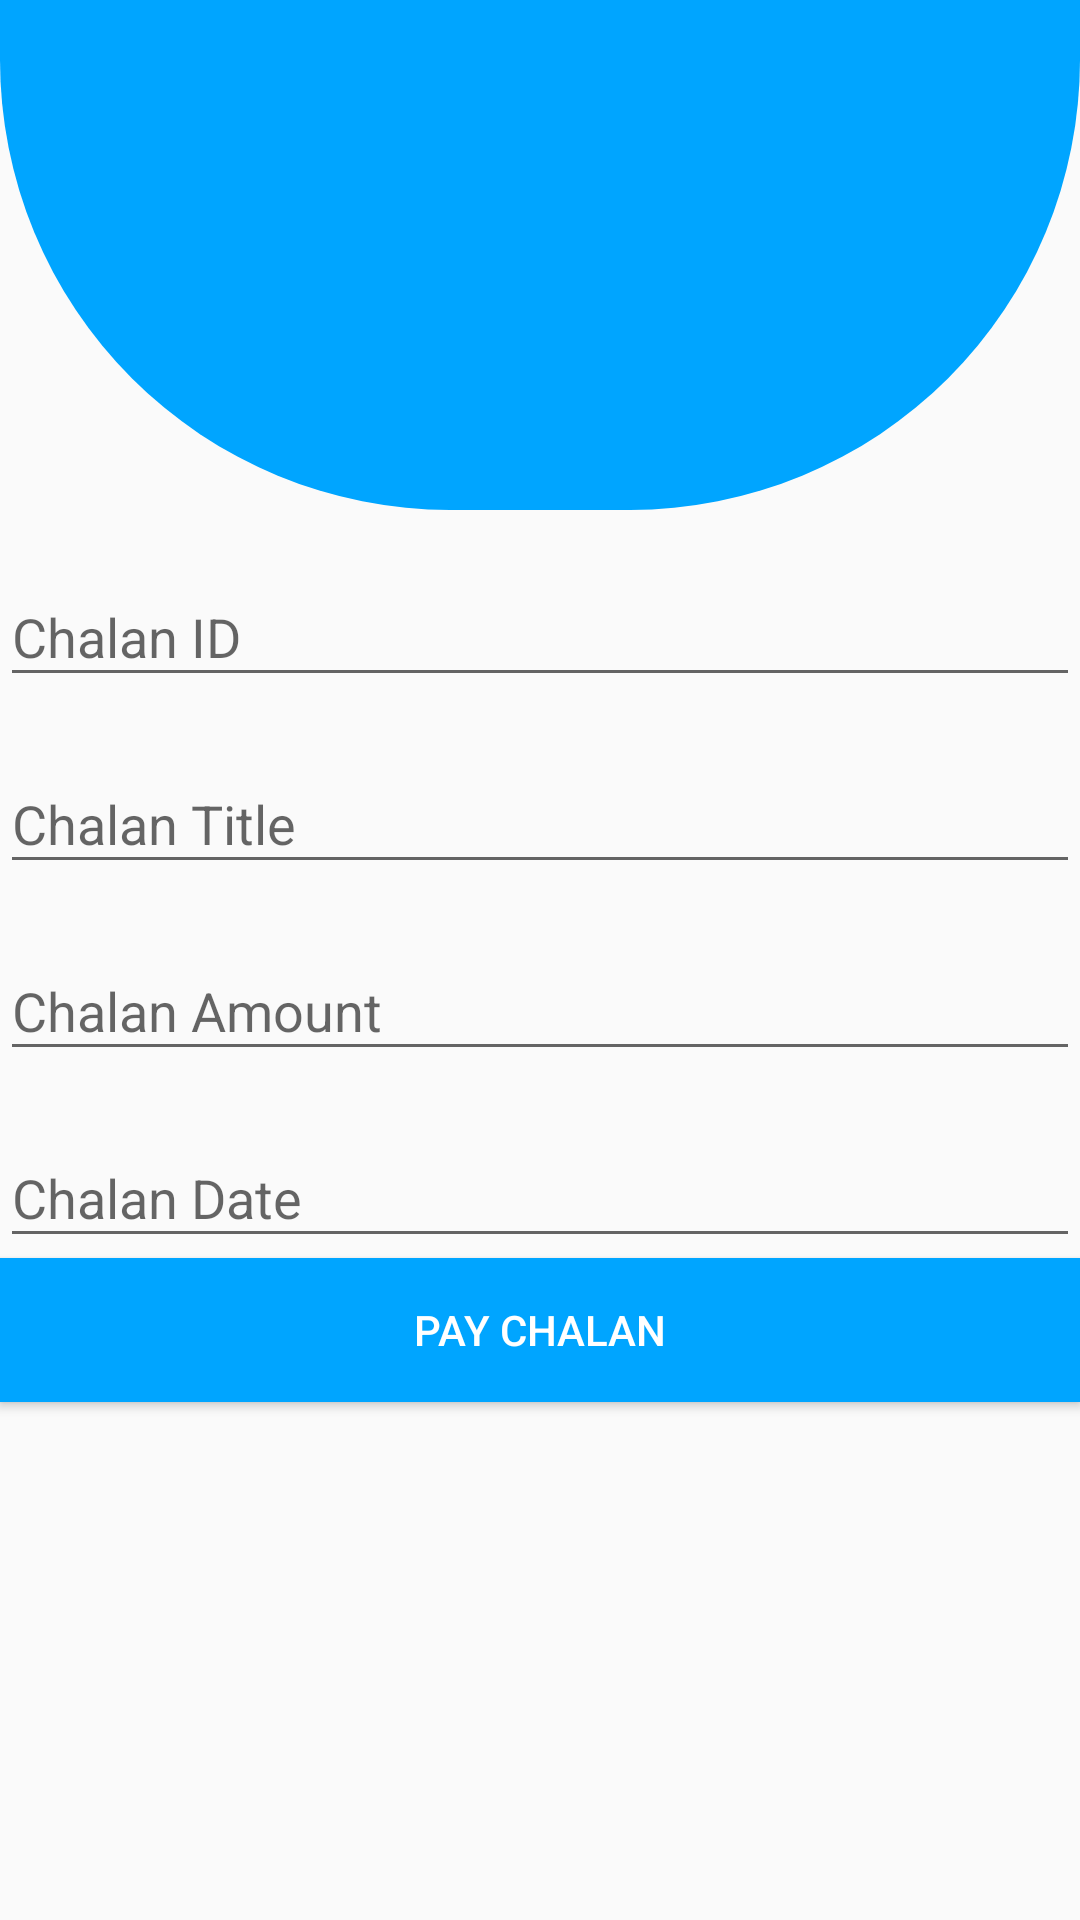

Write the Android layout XML for this screen, with the resource values it uses.
<!-- AndroidManifest.xml: application theme Theme.QRBasedLicense -->
<!-- res/layout/activity_paying_chalan.xml -->
<LinearLayout android:orientation="vertical" xmlns:android="http://schemas.android.com/apk/res/android"
    xmlns:app="http://schemas.android.com/apk/res-auto"
    xmlns:tools="http://schemas.android.com/tools"
    android:layout_width="match_parent"
    android:layout_height="match_parent"
    >
    <View
        android:background="@drawable/bg_shape"
        android:layout_width="match_parent"
        android:layout_height="170dp"/>


    <com.google.android.material.textfield.TextInputLayout
        style="@style/parent"
        android:layout_marginTop="@dimen/signup_text_margin_top">

        <EditText
            android:layout_marginTop="5dp"
            android:layout_width="match_parent"
            android:layout_height="wrap_content"
            android:hint="Chalan ID"
            android:id="@+id/etChalanid"/></com.google.android.material.textfield.TextInputLayout>
    <com.google.android.material.textfield.TextInputLayout
        style="@style/parent"
        android:layout_marginTop="@dimen/signup_text_margin_top">
        <EditText
            android:layout_marginTop="5dp"
            android:layout_width="match_parent"
            android:layout_height="wrap_content"
            android:hint="Chalan Title"
            android:id="@+id/etChalantitle"/></com.google.android.material.textfield.TextInputLayout>
    <com.google.android.material.textfield.TextInputLayout
        style="@style/parent"
        android:layout_marginTop="@dimen/signup_text_margin_top">
        <EditText
            android:layout_marginTop="5dp"
            android:layout_width="match_parent"
            android:layout_height="wrap_content"
            android:hint="Chalan Amount"
            android:id="@+id/etChalanamount"/></com.google.android.material.textfield.TextInputLayout>
    <com.google.android.material.textfield.TextInputLayout
        style="@style/parent"
        android:layout_marginTop="@dimen/signup_text_margin_top">
        <EditText
            android:layout_marginTop="5dp"
            android:layout_width="match_parent"
            android:layout_height="wrap_content"
            android:hint="Chalan Date"
            android:id="@+id/etChalandate"/></com.google.android.material.textfield.TextInputLayout>
    <Button
        android:layout_width="match_parent"
        android:layout_height="wrap_content"
        android:background="#00a5ff"
        android:text="Pay Chalan"
        android:textColor="@color/white"
        android:id="@+id/btnpayChalan"
        />



</LinearLayout>
<!-- resources referenced by this layout -->
<resources>
  <color name="white">#FFFFFFFF</color>
  <dimen name="signup_text_margin_top">10dp</dimen>
  <!-- drawable bg_shape (drawable) -->
  <?xml version="1.0" encoding="utf-8"?>
  <shape xmlns:android="http://schemas.android.com/apk/res/android"
      android:shape="rectangle">
      <corners android:bottomRightRadius="150dp"
          android:bottomLeftRadius="150dp"/>
      <solid android:color="@color/colorBackgroundshape"/>
  
  </shape>
  <style name="parent">
          <item name="android:layout_width">match_parent</item>
          <item name="android:layout_height">wrap_content</item>
      </style>
  <style name="Theme.QRBasedLicense" parent="Theme.AppCompat.DayNight.NoActionBar">
          
          <item name="colorPrimary">@color/purple_500</item>
          <item name="colorPrimaryVariant">@color/purple_700</item>
          <item name="colorOnPrimary">@color/white</item>
          
          <item name="colorSecondary">@color/teal_200</item>
          <item name="colorSecondaryVariant">@color/teal_700</item>
          <item name="colorOnSecondary">@color/black</item>
          
          <item name="android:statusBarColor" tools:targetApi="l">?attr/colorPrimaryVariant</item>
          
      </style>
  <color name="colorBackgroundshape">#00a5ff</color>
  <color name="purple_500">#FF6200EE</color>
  <color name="purple_700">#FF3700B3</color>
  <color name="teal_200">#FF03DAC5</color>
  <color name="teal_700">#FF018786</color>
  <color name="black">#FF000000</color>
</resources>
